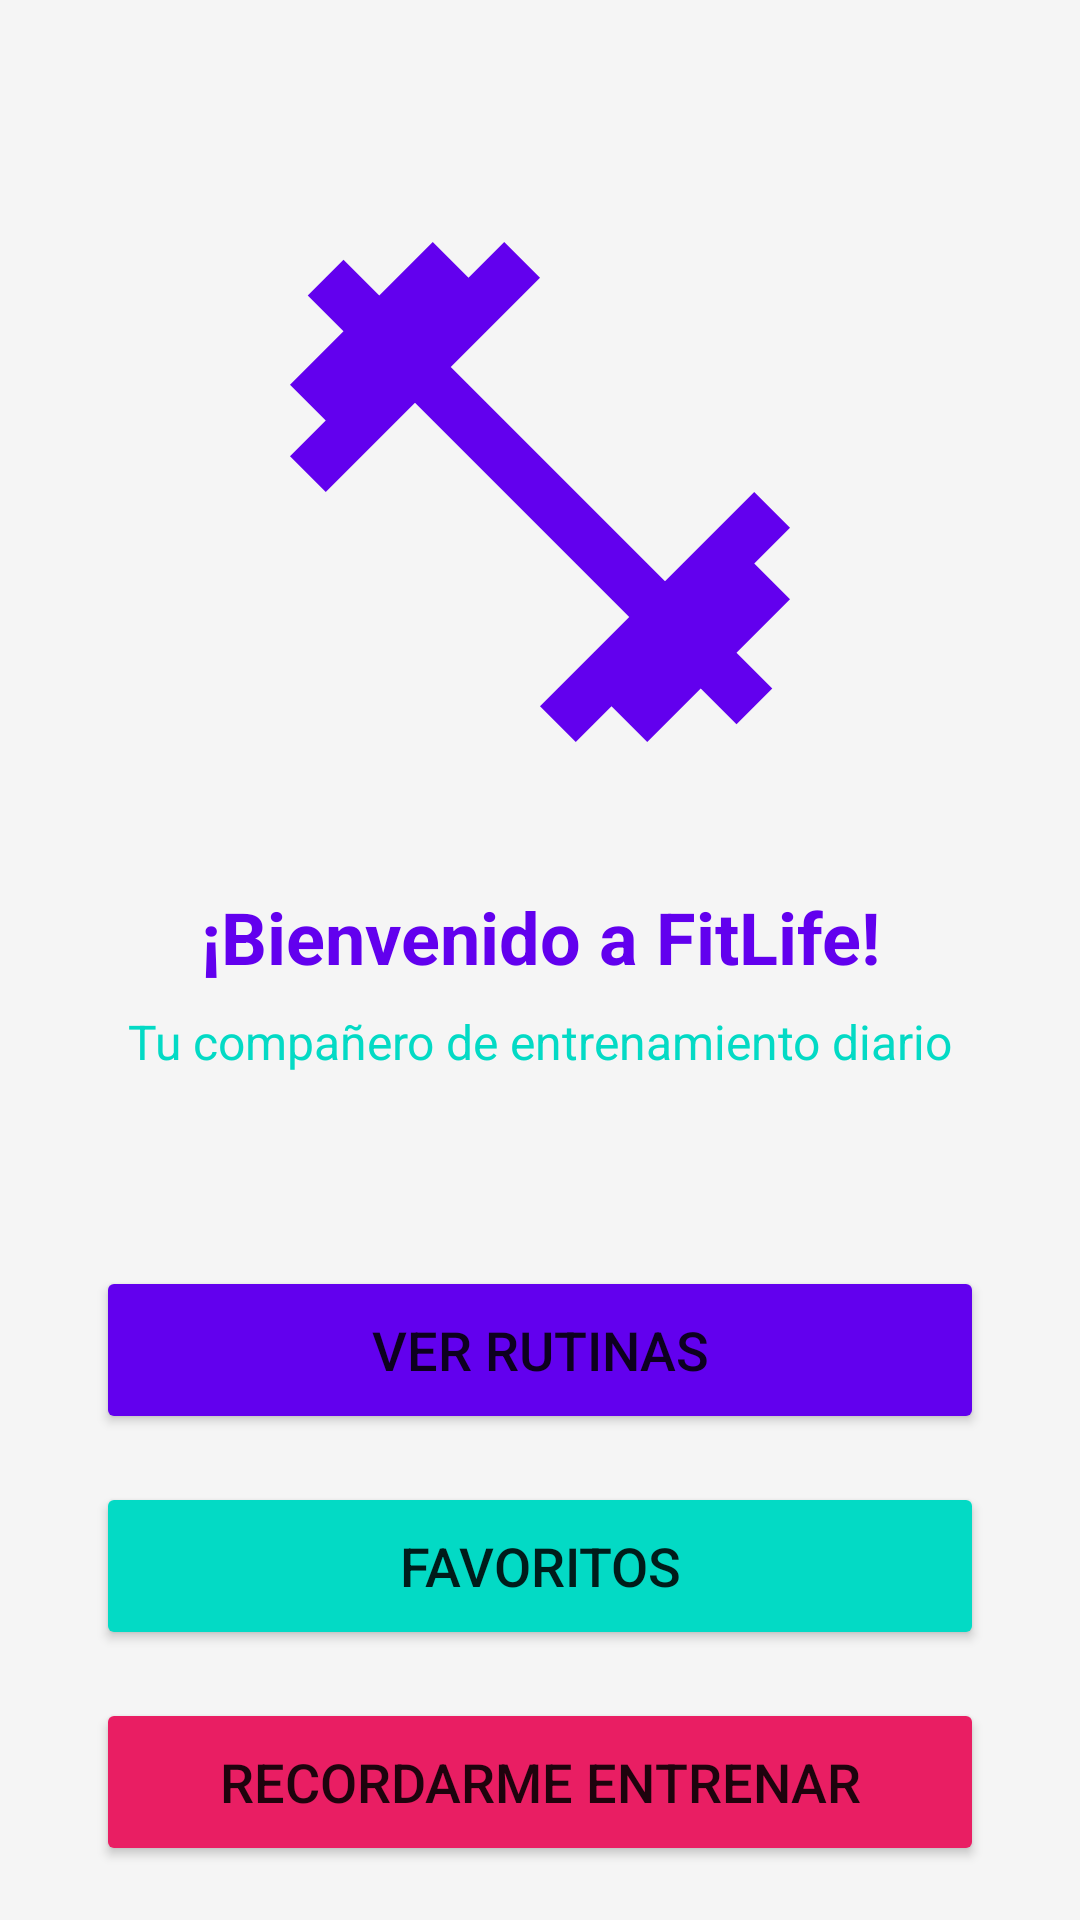

Write the Android layout XML for this screen, with the resource values it uses.
<!-- AndroidManifest.xml: application theme Theme.FitLife -->
<!-- res/layout/fragment_home.xml -->
<?xml version="1.0" encoding="utf-8"?>
<androidx.constraintlayout.widget.ConstraintLayout xmlns:android="http://schemas.android.com/apk/res/android"
    xmlns:app="http://schemas.android.com/apk/res-auto"
    xmlns:tools="http://schemas.android.com/tools"
    android:layout_width="match_parent"
    android:layout_height="match_parent"
    android:background="@color/background"
    tools:context=".fragments.HomeFragment">

    <ImageView
        android:id="@+id/imageLogo"
        android:layout_width="200dp"
        android:layout_height="200dp"
        android:layout_marginTop="64dp"
        android:src="@drawable/ic_fitness"
        app:layout_constraintEnd_toEndOf="parent"
        app:layout_constraintStart_toStartOf="parent"
        app:layout_constraintTop_toTopOf="parent" />

    <TextView
        android:id="@+id/textWelcome"
        android:layout_width="wrap_content"
        android:layout_height="wrap_content"
        android:layout_marginTop="32dp"
        android:text="¡Bienvenido a FitLife!"
        android:textSize="24sp"
        android:textStyle="bold"
        android:textColor="@color/primary"
        app:layout_constraintEnd_toEndOf="parent"
        app:layout_constraintStart_toStartOf="parent"
        app:layout_constraintTop_toBottomOf="@id/imageLogo" />

    <TextView
        android:id="@+id/textSubtitle"
        android:layout_width="wrap_content"
        android:layout_height="wrap_content"
        android:layout_marginTop="8dp"
        android:text="Tu compañero de entrenamiento diario"
        android:textSize="16sp"
        android:textColor="@color/secondary"
        app:layout_constraintEnd_toEndOf="parent"
        app:layout_constraintStart_toStartOf="parent"
        app:layout_constraintTop_toBottomOf="@id/textWelcome" />

    <Button
        android:id="@+id/btnRoutines"
        android:layout_width="0dp"
        android:layout_height="56dp"
        android:layout_marginStart="32dp"
        android:layout_marginTop="64dp"
        android:layout_marginEnd="32dp"
        android:backgroundTint="@color/primary"
        android:text="Ver Rutinas"
        android:textSize="18sp"
        app:layout_constraintEnd_toEndOf="parent"
        app:layout_constraintStart_toStartOf="parent"
        app:layout_constraintTop_toBottomOf="@id/textSubtitle" />

    <Button
        android:id="@+id/btnFavorites"
        android:layout_width="0dp"
        android:layout_height="56dp"
        android:layout_marginStart="32dp"
        android:layout_marginTop="16dp"
        android:layout_marginEnd="32dp"
        android:backgroundTint="@color/secondary"
        android:text="Favoritos"
        android:textSize="18sp"
        app:layout_constraintEnd_toEndOf="parent"
        app:layout_constraintStart_toStartOf="parent"
        app:layout_constraintTop_toBottomOf="@id/btnRoutines" />

    <Button
        android:id="@+id/btnNotify"
        android:layout_width="0dp"
        android:layout_height="56dp"
        android:layout_marginStart="32dp"
        android:layout_marginTop="16dp"
        android:layout_marginEnd="32dp"
        android:backgroundTint="@color/accent"
        android:text="Recordarme entrenar"
        android:textSize="18sp"
        app:layout_constraintEnd_toEndOf="parent"
        app:layout_constraintStart_toStartOf="parent"
        app:layout_constraintTop_toBottomOf="@id/btnFavorites" />

</androidx.constraintlayout.widget.ConstraintLayout>
<!-- resources referenced by this layout -->
<resources>
  <color name="accent">#FFE91E63</color>
  <color name="background">#FFF5F5F5</color>
  <color name="primary">#FF6200EE</color>
  <color name="secondary">#FF03DAC5</color>
  <!-- drawable ic_fitness (drawable) -->
  <vector xmlns:android="http://schemas.android.com/apk/res/android"
      android:width="24dp"
      android:height="24dp"
      android:viewportWidth="24"
      android:viewportHeight="24">
      <path
          android:fillColor="@color/primary"
          android:pathData="M20.57,14.86L22,13.43L20.57,12L17,15.57L8.43,7L12,3.43L10.57,2L9.14,3.43L7.71,2L5.57,4.14L4.14,2.71L2.71,4.14l1.43,1.43L2,7.71l1.43,1.43L2,10.57L3.43,12L7,8.43L15.57,17L12,20.57L13.43,22l1.43,-1.43L16.29,22l2.14,-2.14l1.43,1.43l1.43,-1.43l-1.43,-1.43L22,16.29l-1.43,-1.43L22,13.43z"/>
  </vector>
  <style name="Theme.FitLife" parent="Theme.MaterialComponents.DayNight.NoActionBar">
          
          <item name="colorPrimary">@color/primary</item>
          <item name="colorPrimaryVariant">@color/primary_variant</item>
          <item name="colorOnPrimary">@color/white</item>
  
          
          <item name="colorSecondary">@color/secondary</item>
          <item name="colorSecondaryVariant">@color/secondary_variant</item>
          <item name="colorOnSecondary">@color/black</item>
  
          
          <item name="android:statusBarColor" tools:targetApi="l">?attr/colorPrimaryVariant</item>
  
          
          <item name="android:windowBackground">@color/background</item>
      </style>
  <color name="primary_variant">#FF3700B3</color>
  <color name="white">#FFFFFFFF</color>
  <color name="secondary_variant">#FF018786</color>
  <color name="black">#FF000000</color>
</resources>
